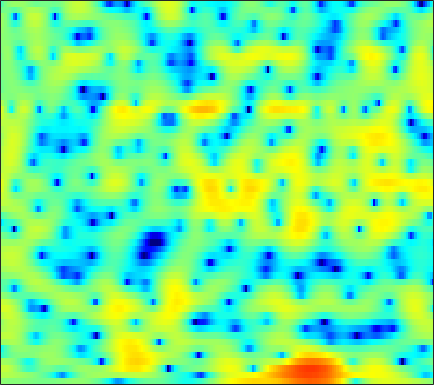

Data behind this chart, as committed beside it:
0.59066, 0.51091, 0.45042, 0.41858, 0.40584, 0.40288, 0.40004, 0.38977, 0.35377, 0.29431, 0.21075, 0.13696, 0.029149, -0.10368, -0.20263, -0.31925, -0.42229, -0.49579, -0.56738, -0.59702, -0.58781, -0.56194, -0.50816, -0.44106
2.754, 2.772, 2.758, 2.706, 2.639, 2.515, 2.355, 2.211, 1.995, 1.754, 1.493, 1.288, 1.005, 0.7066, 0.4733, 0.1428, -0.2183, -0.5198, -0.97, -1.5, -2.142, -2.715, -3.644, -4.812
3.769, 3.763, 3.626, 3.342, 3.03, 2.476, 1.762, 1.116, 0.1112, -1.04, -2.251, -3.104, -3.946, -4.211, -3.998, -3.345, -2.541, -1.966, -1.329, -0.8721, -0.6095, -0.5467, -0.6242, -0.8652
1.848, 1.83, 1.734, 1.54, 1.31, 0.8643, 0.2348, -0.384, -1.422, -2.716, -4.209, -5.331, -6.398, -6.409, -5.701, -4.292, -2.842, -1.878, -0.8034, 0.03452, 0.6592, 0.998, 1.303, 1.474
-4.862, -4.117, -3.052, -2.1, -1.515, -0.9185, -0.5178, -0.3347, -0.2136, -0.1901, -0.2064, -0.2131, -0.1858, -0.09648, 0.01178, 0.2115, 0.461, 0.6607, 0.9239, 1.164, 1.356, 1.454, 1.519, 1.496
-6.821, -5.204, -3.324, -1.869, -1.037, -0.2092, 0.3504, 0.6223, 0.8281, 0.8777, 0.8072, 0.6995, 0.5116, 0.3245, 0.2032, 0.1016, 0.09715, 0.1509, 0.2936, 0.4918, 0.7078, 0.8584, 1.01, 1.074
1.637, 1.774, 1.994, 2.202, 2.317, 2.371, 2.289, 2.118, 1.737, 1.152, 0.332, -0.4471, -1.717, -3.233, -4.467, -5.961, -6.628, -6.305, -5.095, -3.637, -2.326, -1.507, -0.6431, -0.03671
3.161, 3.261, 3.361, 3.398, 3.369, 3.225, 2.934, 2.602, 1.99, 1.167, 0.09288, -0.9031, -2.551, -4.635, -6.509, -9.159, -10.5, -9.715, -7.528, -5.439, -3.795, -2.849, -1.9, -1.253
1.691, 2.134, 2.594, 2.895, 3.01, 3.023, 2.877, 2.66, 2.235, 1.67, 0.9875, 0.4157, -0.398, -1.207, -1.763, -2.372, -2.757, -2.892, -2.886, -2.72, -2.47, -2.277, -2.063, -1.951
0.7108, 1.598, 2.457, 2.986, 3.199, 3.278, 3.159, 2.954, 2.542, 1.989, 1.332, 0.7923, 0.04831, -0.6734, -1.185, -1.807, -2.33, -2.642, -2.917, -3.027, -2.993, -2.908, -2.757, -2.627
2.804, 3.332, 3.819, 4.056, 4.071, 3.884, 3.465, 3.014, 2.239, 1.28, 0.1624, -0.7436, -1.991, -3.216, -4.082, -5.17, -6.156, -6.82, -7.537, -7.91, -7.667, -7.029, -5.799, -4.486
4.63, 4.718, 4.695, 4.504, 4.245, 3.713, 2.917, 2.135, 0.8211, -0.8585, -3.003, -4.978, -8.169, -11.6, -13.24, -13.26, -12.68, -12.83, -14.58, -19.56, -24.65, -16.42, -10.1, -6.213
3.958, 3.844, 3.572, 3.174, 2.786, 2.158, 1.388, 0.6848, -0.4486, -1.87, -3.671, -5.299, -7.838, -10.27, -11.14, -10.46, -9.015, -8.127, -7.281, -6.474, -5.545, -4.682, -3.312, -1.897
1.098, 0.8542, 0.3741, -0.2826, -0.8599, -1.579, -2.083, -2.298, -2.389, -2.371, -2.333, -2.33, -2.348, -2.357, -2.276, -2.036, -1.697, -1.402, -0.9547, -0.4787, -0.0287, 0.3068, 0.7635, 1.208
-2.106, -2.253, -3.019, -4.605, -6.532, -10.58, -15.07, -12.7, -7.749, -4.489, -2.335, -1.184, -0.04764, 0.7565, 1.22, 1.677, 1.992, 2.17, 2.342, 2.415, 2.408, 2.359, 2.223, 2.012
-2.502, -2.112, -2.145, -2.687, -3.343, -4.325, -4.718, -4.278, -2.951, -1.376, 0.02889, 0.8905, 1.778, 2.43, 2.761, 3.027, 3.128, 3.099, 2.921, 2.596, 2.142, 1.706, 0.9834, 0.1029
-0.2176, 0.145, 0.4673, 0.6437, 0.7292, 0.8356, 0.972, 1.129, 1.416, 1.74, 2.048, 2.245, 2.422, 2.474, 2.425, 2.253, 1.954, 1.64, 1.093, 0.4159, -0.4391, -1.215, -2.447, -3.982
1.629, 1.906, 2.22, 2.452, 2.58, 2.712, 2.773, 2.783, 2.747, 2.645, 2.457, 2.261, 1.909, 1.44, 1.022, 0.3821, -0.3514, -0.9418, -1.763, -2.622, -3.556, -4.319, -5.455, -6.846
2.657, 2.94, 3.245, 3.468, 3.57, 3.618, 3.575, 3.475, 3.237, 2.873, 2.37, 1.88, 1.075, 0.08651, -0.7843, -2.112, -3.566, -4.654, -5.955, -6.894, -7.368, -7.53, -7.694, -7.925
3, 3.314, 3.629, 3.838, 3.93, 3.95, 3.869, 3.73, 3.427, 2.97, 2.336, 1.712, 0.6517, -0.7297, -2.042, -4.276, -7.3, -10.44, -16.63, -20.73, -14.84, -11.92, -9.598, -8.25
2.54, 2.818, 3.09, 3.254, 3.327, 3.368, 3.329, 3.248, 3.065, 2.772, 2.333, 1.898, 1.118, 0.07936, -0.8877, -2.448, -4.329, -5.842, -7.647, -8.518, -8.143, -7.509, -6.613, -5.941
1.341, 1.437, 1.492, 1.477, 1.437, 1.421, 1.458, 1.537, 1.704, 1.878, 1.994, 2.015, 1.913, 1.646, 1.34, 0.7978, 0.1728, -0.313, -0.9401, -1.458, -1.863, -2.139, -2.484, -2.883
-0.6665, -0.8645, -1.31, -1.944, -2.536, -3.264, -3.425, -2.971, -1.787, -0.3938, 0.8584, 1.605, 2.359, 2.84, 3.037, 3.113, 3.028, 2.86, 2.546, 2.13, 1.589, 1.126, 0.3514, -0.6228
-4.466, -4.391, -4.733, -5.906, -7.608, -12.24, -28.76, -15.3, -7.196, -3.086, -0.4898, 0.8889, 2.18, 3.03, 3.445, 3.783, 3.892, 3.868, 3.711, 3.4, 2.953, 2.506, 1.734, 0.7222
-9.505, -7.087, -5.283, -4.526, -4.31, -4.245, -3.951, -3.32, -2.092, -0.7098, 0.486, 1.212, 1.934, 2.373, 2.555, 2.656, 2.635, 2.598, 2.504, 2.378, 2.213, 2, 1.619, 1.048
-3.326, -2.446, -1.373, -0.5288, -0.07476, 0.4234, 0.8344, 1.11, 1.432, 1.679, 1.804, 1.765, 1.525, 1.051, 0.5661, -0.2116, -0.881, -1.199, -1.22, -0.8028, -0.246, 0.1401, 0.5069, 0.6385
1.723, 1.92, 2.161, 2.393, 2.525, 2.635, 2.684, 2.651, 2.541, 2.285, 1.852, 1.359, 0.374, -1.081, -2.623, -5.557, -10.27, -15.03, -12.58, -7.332, -4.239, -2.667, -1.323, -0.5348
3.421, 3.348, 3.193, 2.954, 2.77, 2.493, 2.209, 2.009, 1.731, 1.416, 0.9809, 0.5535, -0.2287, -1.331, -2.383, -4.097, -5.839, -6.703, -6.536, -5.246, -3.784, -2.875, -1.988, -1.445
4.217, 3.828, 3.164, 2.308, 1.608, 0.6755, -0.08321, -0.4016, -0.5101, -0.3231, -0.08025, 0.06863, 0.1241, -0.004414, -0.2062, -0.573, -0.937, -1.176, -1.339, -1.42, -1.384, -1.41, -1.487, -1.625
5.317, 4.615, 3.315, 1.5, -0.3365, -3.588, -7.712, -9.36, -6.619, -3.415, -1.201, -0.08319, 0.8937, 1.462, 1.672, 1.762, 1.654, 1.483, 1.14, 0.6571, 0.01419, -0.5877, -1.526, -2.62
5.481, 4.874, 3.723, 2.171, 0.6457, -1.774, -4.2, -4.967, -3.949, -2.067, -0.4892, 0.4054, 1.222, 1.7, 1.889, 1.954, 1.827, 1.624, 1.151, 0.4864, -0.5234, -1.478, -3.264, -5.84
4.176, 4.048, 3.695, 3.149, 2.643, 1.915, 1.272, 0.8904, 0.5993, 0.4742, 0.4024, 0.3405, 0.2337, 0.06551, -0.07059, -0.2791, -0.4795, -0.667, -0.9629, -1.42, -2.031, -2.69, -3.785, -5.17
2.974, 3.44, 3.813, 3.894, 3.82, 3.541, 3.108, 2.68, 2.002, 1.17, 0.1979, -0.6366, -1.835, -3.005, -3.702, -4.231, -4.212, -4.013, -3.602, -3.327, -3.161, -3.229, -3.382, -3.685
2.605, 3.465, 4.237, 4.651, 4.756, 4.636, 4.217, 3.717, 2.759, 1.429, -0.3242, -2.041, -5.055, -9.33, -13.84, -16.49, -11.62, -8.939, -6.646, -5.228, -4.428, -4.043, -3.792, -3.744
2.801, 3.575, 4.35, 4.849, 5.01, 4.966, 4.609, 4.128, 3.195, 1.896, 0.2026, -1.367, -3.836, -6.583, -8.452, -9.669, -9.185, -8.308, -7.261, -6.431, -5.955, -5.694, -5.65, -5.781
2.42, 3.182, 4.022, 4.583, 4.828, 4.896, 4.679, 4.319, 3.594, 2.594, 1.319, 0.2381, -1.356, -2.995, -4.194, -5.59, -6.76, -7.421, -8.042, -8.365, -8.332, -8.326, -8.34, -8.658
1.425, 2.503, 3.595, 4.344, 4.702, 4.913, 4.832, 4.595, 4.035, 3.22, 2.142, 1.18, -0.315, -2.074, -3.569, -5.882, -8.546, -10.91, -13.9, -15.02, -13.56, -12.24, -10.84, -10.22
1.069, 2.204, 3.319, 4.091, 4.452, 4.697, 4.676, 4.499, 4.05, 3.356, 2.434, 1.564, 0.1743, -1.536, -3.051, -5.481, -8.547, -11.35, -15.71, -17.31, -14.49, -12.52, -10.67, -9.515
2.018, 2.623, 3.276, 3.714, 3.926, 4.045, 4.002, 3.849, 3.502, 2.963, 2.239, 1.56, 0.4745, -0.7938, -1.861, -3.388, -4.949, -6.059, -7.233, -7.935, -8.165, -8.068, -7.886, -7.666
3.157, 3.221, 3.275, 3.259, 3.238, 3.197, 3.143, 3.073, 2.909, 2.614, 2.133, 1.651, 0.8352, -0.126, -0.9342, -2.073, -3.149, -3.877, -4.655, -5.182, -5.538, -5.677, -5.865, -6.153
4.293, 3.8, 3.007, 2.229, 1.791, 1.605, 1.859, 2.217, 2.655, 2.919, 2.852, 2.583, 1.907, 0.8626, -0.1207, -1.626, -3.194, -4.128, -4.835, -4.792, -4.423, -4.176, -3.985, -4.269
5.139, 3.958, 1.594, -2.034, -5.786, -7.122, -2.45, 0.2402, 2.539, 3.809, 4.347, 4.315, 3.737, 2.497, 1.065, -1.722, -6.263, -12.36, -15.67, -7.571, -3.783, -2.263, -1.192, -0.8832
2.811, 2, 0.4623, -1.48, -2.848, -3.155, -1.618, -0.1827, 1.4, 2.433, 2.929, 2.973, 2.623, 1.833, 0.9524, -0.5892, -2.303, -3.36, -3.796, -2.97, -1.741, -0.9252, -0.2049, 0.1105
0.167, 0.2126, 0.1262, -0.04515, -0.1271, -0.09508, 0.1408, 0.3849, 0.7347, 0.9958, 1.093, 1.063, 0.878, 0.559, 0.2581, -0.1674, -0.5391, -0.7158, -0.7588, -0.614, -0.346, -0.1016, 0.1615, 0.2642
-1.17, -0.6692, -0.2192, 0.05223, 0.1906, 0.28, 0.3012, 0.2839, 0.2042, 0.05705, -0.1355, -0.3016, -0.521, -0.7028, -0.7877, -0.7948, -0.6928, -0.5532, -0.2876, 0.02391, 0.35, 0.5669, 0.8087, 0.9649
-1.215, -0.6502, -0.1198, 0.2044, 0.3101, 0.3089, 0.1309, -0.1023, -0.5583, -1.151, -1.833, -2.372, -3.003, -3.373, -3.382, -3.028, -2.347, -1.737, -0.9134, -0.1331, 0.5434, 0.9602, 1.411, 1.751
-0.6399, -0.2156, 0.1983, 0.4017, 0.4039, 0.2268, -0.1722, -0.6431, -1.504, -2.691, -4.305, -5.868, -8.45, -10.98, -11.22, -8.811, -5.902, -4.075, -2.167, -0.7238, 0.3638, 1.008, 1.676, 2.16
-0.4667, -0.09714, 0.2319, 0.3378, 0.28, -0.02763, -0.5631, -1.119, -2.072, -3.297, -4.943, -6.522, -9.302, -12.36, -12.63, -9.394, -6.032, -4.064, -2.1, -0.72, 0.2501, 0.7882, 1.315, 1.724
-0.8401, -0.2163, 0.2826, 0.4047, 0.2645, -0.2151, -0.9775, -1.644, -2.529, -3.231, -3.692, -3.867, -3.913, -3.649, -3.224, -2.387, -1.405, -0.7058, 0.03402, 0.4496, 0.5387, 0.4235, 0.09462, -0.1555
-0.8965, 0.2243, 1.012, 1.123, 0.7753, -0.2711, -2.044, -3.863, -6.623, -7.825, -5.914, -4.008, -1.871, -0.2652, 0.668, 1.625, 2.275, 2.543, 2.579, 2.169, 1.174, -0.08256, -2.686, -6.765
-0.1176, 0.5714, 1.051, 0.973, 0.5342, -0.6151, -2.506, -4.561, -8.016, -9.515, -6.464, -3.896, -1.264, 0.5851, 1.585, 2.523, 3.051, 3.192, 3.037, 2.471, 1.434, 0.3235, -1.641, -3.822
0.3325, 0.4815, 0.5083, 0.3226, 0.04623, -0.4822, -1.12, -1.585, -2.03, -2.059, -1.583, -1.002, -0.1068, 0.7505, 1.295, 1.831, 2.132, 2.198, 2.068, 1.696, 1.124, 0.609, -0.1098, -0.7851
0.6581, 0.5659, 0.3659, 0.1094, -0.1079, -0.387, -0.617, -0.7107, -0.703, -0.5243, -0.1857, 0.1442, 0.6283, 1.091, 1.39, 1.672, 1.801, 1.788, 1.624, 1.3, 0.849, 0.439, -0.1267, -0.6894
1.051, 0.7614, 0.3082, -0.2114, -0.6066, -1.068, -1.339, -1.358, -1.104, -0.5998, 0.02791, 0.5258, 1.147, 1.663, 1.952, 2.195, 2.248, 2.157, 1.866, 1.397, 0.7634, 0.2027, -0.6229, -1.406
1.569, 1.1, 0.2447, -0.9379, -2.041, -3.698, -5.009, -5.154, -3.989, -2.144, -0.3913, 0.7008, 1.844, 2.66, 3.067, 3.368, 3.394, 3.235, 2.779, 2.028, 0.9593, -0.04578, -1.692, -3.553
1.238, 0.9043, 0.06501, -1.377, -3.075, -6.691, -13.63, -16.91, -8.152, -3.384, -0.5118, 0.9698, 2.362, 3.257, 3.684, 3.962, 3.953, 3.764, 3.254, 2.397, 1.122, -0.2032, -2.64, -6.465
-1.243, -0.8267, -0.6163, -0.8063, -1.172, -1.8, -2.243, -2.199, -1.556, -0.5396, 0.4695, 1.099, 1.717, 2.09, 2.237, 2.284, 2.196, 2.045, 1.718, 1.219, 0.503, -0.1983, -1.305, -2.512
-3.42, -1.942, -0.576, 0.2584, 0.6555, 0.9628, 1.122, 1.207, 1.276, 1.287, 1.196, 1.02, 0.6265, 0.102, -0.3335, -0.8042, -1.031, -1.016, -0.8391, -0.6281, -0.5235, -0.5371, -0.6843, -0.8827
